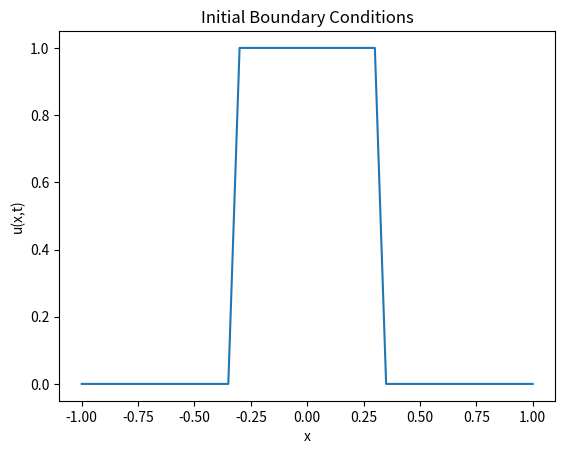
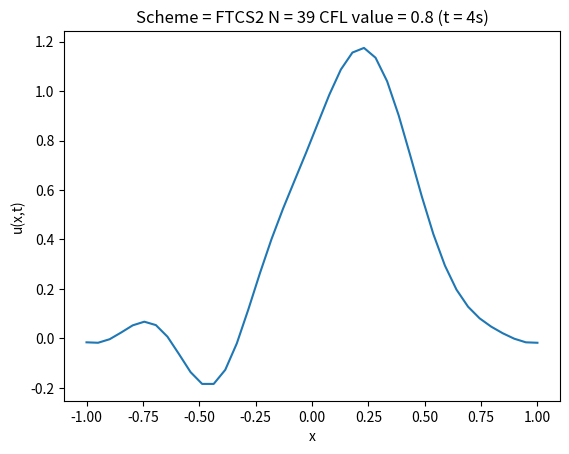
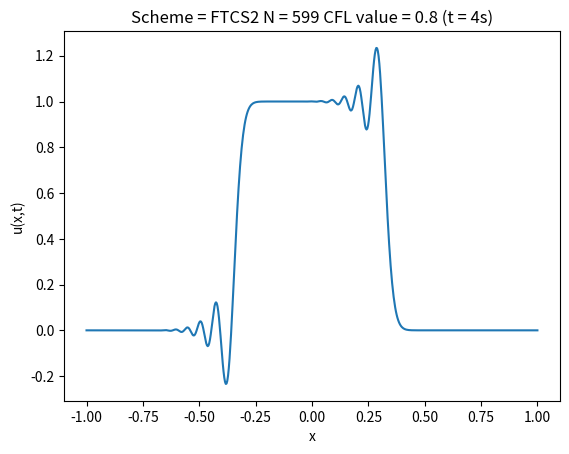
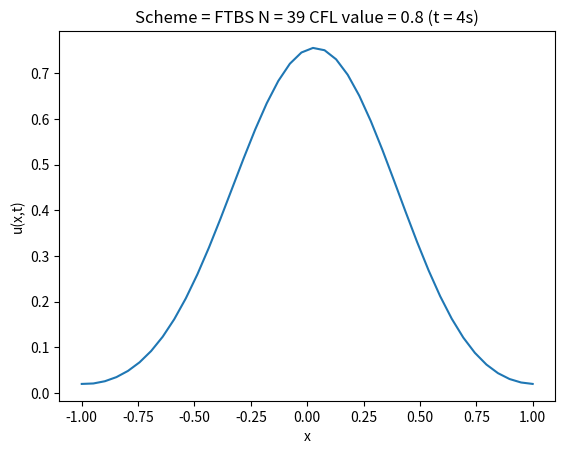
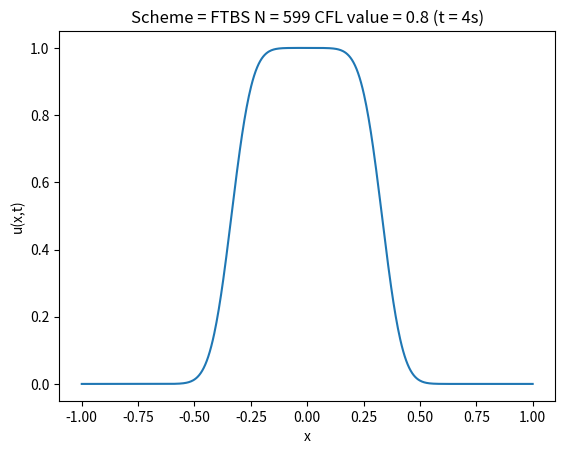

Reproduce these figures in Python, in order.
import numpy as np 
import matplotlib.pyplot as plt
import os

# To initialize boundary conditions and grid points
def initialize_grid(N):
	grid_points = np.linspace(-1,1,N)
	delta_x = 1/(N-1)
	u_values = np.zeros(N)
	for i in range(N):
		if abs(grid_points[i]) < 1/3:
			u_values[i] = 1
	return grid_points, u_values, delta_x

# Defining various numerical schemes
def solve_FTBS(u_values, cfl, N):
	new_values = np.array(u_values)
	for i in range(N):
		new_values[i] = u_values[i] - cfl*(u_values[i] - u_values[i-1])
	new_values[0] = new_values[-1]
	# new_values[-1] = new_values[1]
	return new_values

def solve_FTCS2(u_values, cfl, N):
	new_values = np.array(u_values)
	for i in range(1,N-1):
		new_values[i] = (1-cfl*cfl)*u_values[i] - 0.5*cfl*(1-cfl)*u_values[i+1] + 0.5*cfl*(1+cfl)*u_values[i-1]
	new_values[0] = new_values[-2]
	new_values[-1] = new_values[1]
	return new_values

# Solve and plot the propagation of wave for a given condition of numerical sceme, intial and boundary conditions,
# simulated time, CFL value.
# This function will display each graph and save it in a directory
def solve_and_plot(scheme_name, solve_scheme, grid_points, u_values, delta_x, simulated_time, cfl, N):
	
	num_iterations = int(simulated_time/(cfl*delta_x))
	print("Number of iterations = ", num_iterations)
	print("Saving the waveform at the end of simulated time")

	for i in range(num_iterations):
		u_values = np.array(solve_scheme(u_values, cfl, N))
	plt.plot(grid_points, u_values)
	plt.title("Scheme = {} N = {} CFL value = {} (t = {}s)".format(scheme_name, N-1, cfl, simulated_time))
	plt.xlabel("x")
	plt.ylabel("u(x,t)")
		# plt.pause(0.001)
		# if i != (num_iterations-1):
		# 	plt.clf()

	plt.savefig(saved_graphs_directory + "Scheme = {} N = {} CFL value = {} (t = {}s).png".format(scheme_name,N, cfl, simulated_time))
	plt.pause(0.5)
	plt.clf()


N_values = [40, 600]
cfl = 0.8
simulated_time_values = [4]

# Visualize domain and initial and boundary conditions


# Define directory to save all the graphs
saved_graphs_directory = "saved_graphs_question3/"
if not os.path.exists(saved_graphs_directory):
	os.mkdir(saved_graphs_directory)

# Plot initial boundary conditions
grid_points, u_values, delta_x = initialize_grid(41)
plt.plot(grid_points, u_values)
plt.title("Initial Boundary Conditions")
plt.xlabel("x")
plt.ylabel("u(x,t)")
# # plt.axis([0,1,min(u_values)/1.2, max(u_values)*1.2])
plt.savefig(saved_graphs_directory + "InitialBC.png")
plt.pause(1)
# plt.show()
plt.clf()

# # # Solving for FTCS2 scheme
scheme_name = "FTCS2"
print("##########################")
print("Solving for FTCS2 scheme:")
print("##########################\n")
for N in N_values:
	print("Number of grid points = ", N-1, "\n")
	grid_points, u_values, delta_x = initialize_grid(N)
	for simulated_time in simulated_time_values:
		print("Simulating for t = ", simulated_time)
		solve_and_plot(scheme_name, solve_FTCS2, grid_points, u_values, delta_x, simulated_time, cfl, N)
		print("\n")

# # # Solving for FTBS scheme
scheme_name = "FTBS"
print("##########################")
print("Solving for FTBS scheme:")
print("##########################\n")
for N in N_values:
	print("Number of grid points = ", N-1, "\n")
	grid_points, u_values, delta_x = initialize_grid(N)
	for simulated_time in simulated_time_values:
		print("Simulating for t = ", simulated_time)
		solve_and_plot(scheme_name, solve_FTBS, grid_points, u_values, delta_x, simulated_time, cfl, N)
		print("\n")
